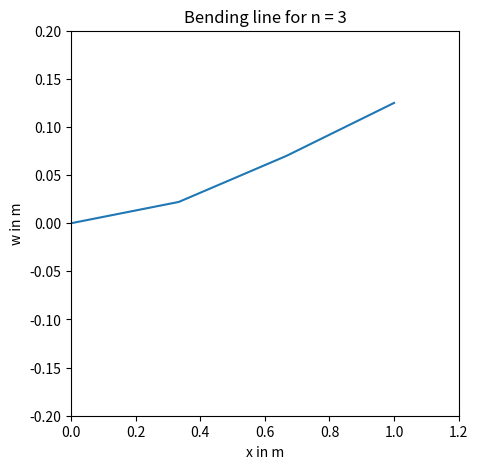

The matplotlib source for this figure:
# -*- coding: utf-8 -*-
"""
Created on Wed Jul  3 08:12:19 2024

@author: carol
"""

import numpy as np
import scipy.sparse
from scipy.sparse import lil_matrix
from scipy.sparse import coo_matrix
from scipy.sparse import spdiags
import matplotlib.pyplot as plt
from scipy.sparse.linalg import spsolve

'''
Aufgabe 1, Initialisierung
'''

n = 3  # Anzahl der Elemente in 1
nh = 1  # Anzahl der zusätzlichen Auswertungspunkte je Element in 1
ns = 7  # Ordnung der Quadratur in 1
n_p = 100  # Anzahl der Zeitschritte in 1
beta = 1 / 4  # Newmark- Koeffizient in 1
gamma = 1 / 2  # Newmark- Koeffizient in 1
eta = 0.1  # Zeitschrittweite in s
l = 1  # Länge des Balkens in m
my = 1  # Längenspezifische Masse in kg/m
E = 1  # Elastizitätsmodul in N/m^2
I = 1  # Flächenträgheitsmoment in m^4
q = 1  # Streckenlast in N/m

B = np.array([[0, 1, 0],  # Auslenkung linkes Ende in m
              [0, 2, 0],  # Anstieg linkes Ende in 1
              [n, 3, 0],  # Moment rechtes Ende in Nm
              [n, 4, 0]])  # Querkraft rechtes Ende in N

'''
Aufgabe 2, nützliche Arrays
'''


# a) 3D-Arrays
def getindizes(n_elements: int):
    # a) 3D-Arrays
    nv = np.arange(0, 4, 1)  # Create an array with values [0, 1, 2, 3]
    J, I = np.meshgrid(nv, nv)  # repeats the rows, columns of nv in J, I

    matl = np.arange(n_elements).reshape(n_elements, 1, 1) * np.ones((1, 4, 4)).astype(
        int)  # Create a 3D array, where each element from 0 to n_elements-1 is repeated in shape(4,4)
    mati = np.repeat(I[np.newaxis, :, :], n_elements,
                     axis=0)  # Repeat the  array I along the first axis n_elements times
    matj = np.repeat(J[np.newaxis, :, :], n_elements,
                     axis=0)  # Repeat the  array J along the first axis n_elements times

    matlli = (2 * matl + mati).astype(int)  # Calculate a 3D array from  matl & mati
    matllj = (2 * matl + matj).astype(int)  # Calculate a 3D array from  matl & matj

    # We decided to use a row vector to represent the vector here
    # You can use a column vector as well [[[0], [0], [0], [0]], [[1], [1], ..
    # It does not matter that much as long as we stay consistent with this vector (matrix)
    # We use sparce matrices, so we flatten the vector anyway!
    veki, vekl = np.meshgrid(nv, np.arange(0,
                                           n_elements))  # Create 2D  arrays  using nv and an array from 0 to n_elements-1
    veklli = (2 * vekl + veki).astype(int)  # Calculate a 2D array from  vekl + veki

    # Print the generated 3D and 2D arrays
    print("3D-Array [l]", matl)
    print("3D-Array [i]", mati)
    print("3D-Array [j]", matj)
    print("3D-Array [2l + i]", matlli)
    print("3D-Array [2l + j]", matllj)
    print("2D-Array [l]", vekl)
    print("2D-Array [i]", veki)
    print("2D-Array [veklli]", veklli)

    # Return the generated arrays
    return matl, mati, matj, matlli, matllj, vekl, veki, veklli


'''
Aufgabe 3,4; Elementmatrizen, -vektoren
'''


# create Mass matrix
def getMbar(h, my, n_elements):
    faktor = my * h / 420  # define factor
    matrix = np.array(
        [[156, 22 * h, 54, -13 * h], [22 * h, 4 * h ** 2, 13 * h, -3 * h ** 2], [54, 13 * h, 156, -22 * h],
         [-13 * h, -3 * h ** 2, -22 * h, 4 * h ** 2]])  # define matrix
    M = faktor * matrix  # scale matrix by the factor
    M = np.tile(M, (n_elements, 1, 1))  # Replicate the scaled matrix for each element
    # Return the final 3D array
    return M


# create Stiffness matrix S the same way as M in getMbar
def getSbar(h, E, I, n_elements):
    faktor = E * I / h ** 3
    matrix = np.array([[12, 6 * h, -12, 6 * h], [6 * h, 4 * h ** 2, -6 * h, 2 * h ** 2], [-12, -6 * h, 12, -6 * h],
                       [6 * h, 2 * h ** 2, -6 * h, 4 * h ** 2]])
    S = faktor * matrix
    S = np.tile(S, (n_elements, 1, 1))
    return S


# create element vector vekq the same way as M in getMbar
def getqbar(h, q, n_elements):
    faktor = q * h / 12
    vektor = np.array([[6], [h], [6], [-h]])
    vekq = faktor * vektor
    vekq = np.tile(vekq, (n_elements, 1, 1))
    return vekq


'''
Aufgabe 5, Massen-, Steifigkeitsmatrix, Streckenlastvektor
'''
# Define indices
matl, mati, matj, matlli, matllj, vekl, veki, veklli = getindizes(n)


# Mass matrix
def getM(h, my, n_elements):
    M_alt = getMbar(h, my, n_elements)  # Define the data matrix
    M_neu = coo_matrix((M_alt.flatten(), (matlli.flatten(), matllj.flatten()))).tocsr()
    return M_neu


# Stiffness matrix
# Analogous to getM for the data of the stiffness matrix
def getS(h, E, I, n_elements):
    S_alt = getSbar(h, E, I, n_elements)
    S_neu = coo_matrix((S_alt.flatten(), (matlli.flatten(),
                                          matllj.flatten()))).tocsr()  # Convert the data matrix to a sparse matrix in COO format and then to CSR format
    return S_neu


# element vector
# Analogous to getM for the values of the element vector
def getvq(h, q, n_elements):
    vq_alt = getqbar(h, q, n_elements)
    vq_neu = coo_matrix((vq_alt.flatten(), (veklli.flatten(), np.zeros_like(veklli.flatten())))).tocsr()
    # np.zeros_like(veklli.flatten()) creates an array of zeros with the same shape as veklli.flatten()
    return vq_neu


'''
Aufgabe 6 
'''


def getC(n_elements):
    E1_indices = B[B[:, 1] == 1, 0]  # Extract indices for deflection
    E2_indices = B[B[:, 1] == 2, 0]  # Extract indices for slope

    # Combine indices for deflections and slope
    C1_indices = np.concatenate((E1_indices * 2, E2_indices * 2 + 1))

    num_entries = len(C1_indices)
    # Create sparse matrix C1 using the combined indices
    C1 = coo_matrix((np.ones(num_entries), (C1_indices, np.arange(num_entries))),
                    shape=(2 * n_elements + 2, num_entries))

    return C1


'''
Aufgabe 7
'''


def getvn(n_elements, B):
    E3_indices = B[B[:, 1] == 3, 0]  # Extract indices for moments
    E4_indices = B[B[:, 1] == 4, 0]  # Extract indices for shear forces

    c_3 = B[B[:, 1] == 3, 2]  # Extract values for moments
    c_4 = B[B[:, 1] == 4, 2]  # Extract values for shear forces

    # Create value arrays for moments & shear forces
    c_3_values = np.ones(len(E3_indices)) * c_3.T
    c_4_values = np.ones(len(E4_indices)) * c_4.T

    # Combine indices and values moments & shear forces
    v_N_rows = np.concatenate((E3_indices, E4_indices)).astype(int)
    v_N_cols = np.zeros(len(v_N_rows)).astype(int)
    v_N_vals = np.concatenate((c_3_values, c_4_values))
    v_N_shape = (2 * n_elements + 2, 1)

    # Create sparse matrix v_N with the combined indices and values
    v_N = coo_matrix((v_N_vals, (v_N_rows, v_N_cols)), v_N_shape).tocsr()

    return v_N


'''
Aufgabe 8
'''


def getvd(B):
    a_k_values = B[B[:, 1] == 1, 2]  # Extract deflection values and convert to column vector
    b_k_values = B[B[:, 1] == 2, 2]  # Extract slope values and convert to column vector
    # Create sparse matrices for c3 and c4
    a_k_sparse = scipy.sparse.csr_matrix(a_k_values)
    b_k_sparse = scipy.sparse.csr_matrix(b_k_values)
    # Combine the vectors
    vD = scipy.sparse.vstack([a_k_sparse, b_k_sparse])

    return vD


'''
Aufgabe 9
'''


# ist zero filler richtig definiert?


# a Mass matrix
def getMe(h, my, n):
    M = getM(h, my, n)
    C = getC(n)
    C0 = scipy.sparse.csr_matrix(np.zeros_like(C.toarray()))
    zero_filler = scipy.sparse.csr_matrix(np.zeros((C.shape[1], len(C0.toarray()[0]))))
    # horizontally merge M and C0
    M_C0_horizontal_stack = scipy.sparse.hstack([M, C0])
    # horizontally merge C0 and zero filler
    filler_C0_horizontal_stack = scipy.sparse.hstack([C0.T, zero_filler])
    # vertically merge M_C0 and filler_C0
    Me = scipy.sparse.vstack([M_C0_horizontal_stack, filler_C0_horizontal_stack])

    return Me


# b Stiffness matrix
def getSe(h, E, I, n):
    S = getS(h, E, I, n)
    C = getC(n)
    CT = C.T
    zero_filler = scipy.sparse.csr_matrix(np.zeros((C.shape[1], len(C.toarray()[0]))))
    # horizontally merge S and C
    S_C_horizontal_stack = scipy.sparse.hstack([S, C])
    # horizontally merge CT and zero filler
    filler_CT_horizontal_stack = scipy.sparse.hstack([CT, zero_filler])
    # vertically merge S_C and filler_CT
    Se = scipy.sparse.vstack([S_C_horizontal_stack, filler_CT_horizontal_stack])

    return Se


# c Element vector
def getve(h, q, n, B):
    vq = getvq(h, q, n)
    vN = getvn(n, B)
    # create 1st row
    ve1 = vq + vN
    # create 2nd row
    vD = getvd(B)
    # merge and stack vertically
    ve = scipy.sparse.vstack([ve1, vD])

    return ve


'''
Aufgabe 10, Statik, Beschleunigung = 0
'''
# define h as segment length
h = l / n
# stiffness matrix
SE = getSe(h, E, I, n)
# element vector
vE = getve(h, q, n, B)
# solve the system of equations
alpha_e_static_solution_n = scipy.sparse.linalg.spsolve(SE, vE)
alpha_e_static_solution_n3 = scipy.sparse.csr_matrix(alpha_e_static_solution_n)

'''
Aufgabe 11, pLot
'''


# n = 3
def getplot(alpha_e_static_solution_n3, l, n):
    # Calculate support points
    x = np.linspace(0, l, n + 1)
    # Slice values to positions xi from the static solution
    y = alpha_e_static_solution_n3[:2 * n + 2:2]
    # Generate plot
    plt.figure(figsize=(5, 5))
    plt.plot(x, y)
    plt.title(f"Bending line for n = {n}")
    plt.xlabel("x in m")
    plt.ylabel("w in m")
    plt.ylim(-0.2, 0.2)
    plt.xlim(0, 1.2)
    plt.show()


getplot(alpha_e_static_solution_n, l, n)



